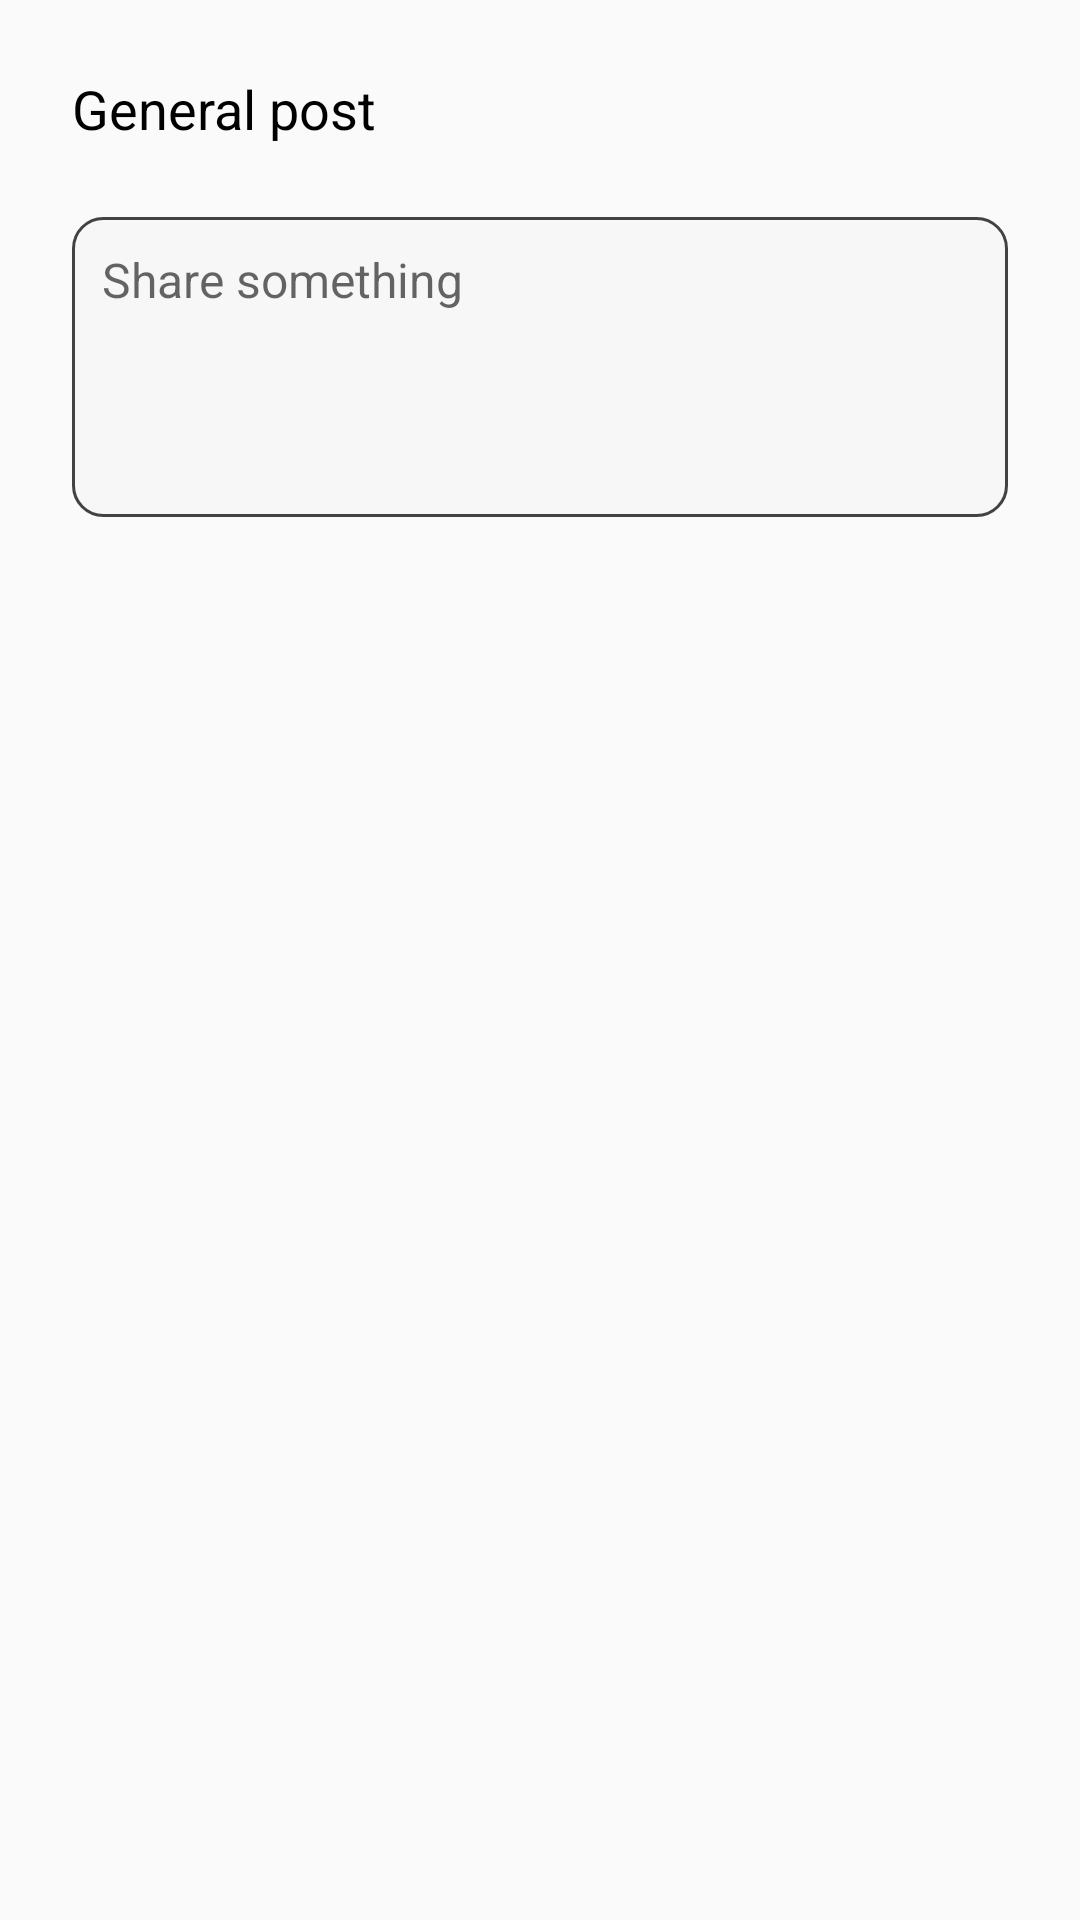

The Android layout XML behind this screen, and the referenced resources:
<!-- AndroidManifest.xml: application theme AppTheme -->
<!-- res/layout/fragment_new_post.xml -->
<?xml version="1.0" encoding="utf-8"?>
<androidx.constraintlayout.widget.ConstraintLayout
    xmlns:android="http://schemas.android.com/apk/res/android"
    xmlns:app="http://schemas.android.com/apk/res-auto"
    xmlns:tools="http://schemas.android.com/tools"
    android:layout_width="match_parent"
    android:layout_height="match_parent">

    <ImageView
        android:id="@+id/btn_add_image"
        android:layout_width="40dp"
        android:layout_height="40dp"
        android:layout_marginStart="24dp"
        android:layout_marginBottom="24dp"
        app:layout_constraintBottom_toBottomOf="parent"
        app:layout_constraintEnd_toEndOf="parent"
        app:layout_constraintHorizontal_bias="0.0"
        app:layout_constraintStart_toStartOf="parent"
        app:layout_constraintTop_toTopOf="parent"
        app:layout_constraintVertical_bias="1.0"
        app:srcCompat="@drawable/ic_photo_black"
        android:tint="@color/colorPrimary"/>

    <ImageView
        android:id="@+id/btn_submit"
        android:layout_width="40dp"
        android:layout_height="40dp"
        android:layout_marginEnd="24dp"
        android:tint="@color/colorPrimary"
        app:layout_constraintBottom_toBottomOf="@+id/btn_add_image"
        app:layout_constraintEnd_toEndOf="parent"
        app:layout_constraintTop_toTopOf="@+id/btn_add_image"
        app:srcCompat="@drawable/ic_send_black" />

    <TextView
        android:id="@+id/textView"
        android:layout_width="0dp"
        android:layout_height="wrap_content"
        android:layout_marginStart="24dp"
        android:layout_marginTop="24dp"
        android:layout_marginEnd="24dp"
        android:text="General post"
        android:textColor="#000000"
        android:textSize="18sp"
        app:layout_constraintEnd_toEndOf="parent"
        app:layout_constraintStart_toStartOf="parent"
        app:layout_constraintTop_toTopOf="parent" />

    <EditText
        android:id="@+id/edt_name"
        android:layout_width="0dp"
        android:layout_height="100dp"
        android:layout_marginTop="24dp"
        android:background="@drawable/bg_txt_post"
        android:gravity="start"
        android:hint="Share something"
        android:inputType="textMultiLine"
        android:maxLength="250"
        android:padding="10dp"
        android:textSize="16sp"
        app:layout_constraintEnd_toEndOf="@+id/textView"
        app:layout_constraintHorizontal_bias="0.0"
        app:layout_constraintStart_toStartOf="@+id/textView"
        app:layout_constraintTop_toBottomOf="@+id/textView" />

    <ImageView
        android:id="@+id/img_added"
        android:layout_width="200dp"
        android:layout_height="200dp"
        android:layout_marginTop="20dp"
        app:layout_constraintEnd_toEndOf="parent"
        app:layout_constraintStart_toStartOf="parent"
        app:layout_constraintTop_toBottomOf="@+id/edt_name" />
</androidx.constraintlayout.widget.ConstraintLayout>
<!-- resources referenced by this layout -->
<resources>
  <color name="colorPrimary">#80E1D1</color>
  <!-- drawable bg_txt_post (drawable) -->
  <?xml version="1.0" encoding="utf-8"?>
  <shape xmlns:android="http://schemas.android.com/apk/res/android"
      android:shape="rectangle">
      <corners android:radius="10dp"/>
      <solid android:color="@color/cardview_shadow_end_color"/>
      <stroke android:color="@color/cardview_dark_background"
          android:width="1dp"/>
  
  </shape>
  <style name="AppTheme" parent="Theme.AppCompat.Light.DarkActionBar">
          
          <item name="colorPrimary">@color/colorPrimary</item>
          <item name="colorPrimaryDark">@color/colorPrimaryDark</item>
          <item name="colorAccent">@color/colorAccent</item>
      </style>
  <color name="colorPrimaryDark">#80E1D1</color>
  <color name="colorAccent">#34A0A3</color>
</resources>
